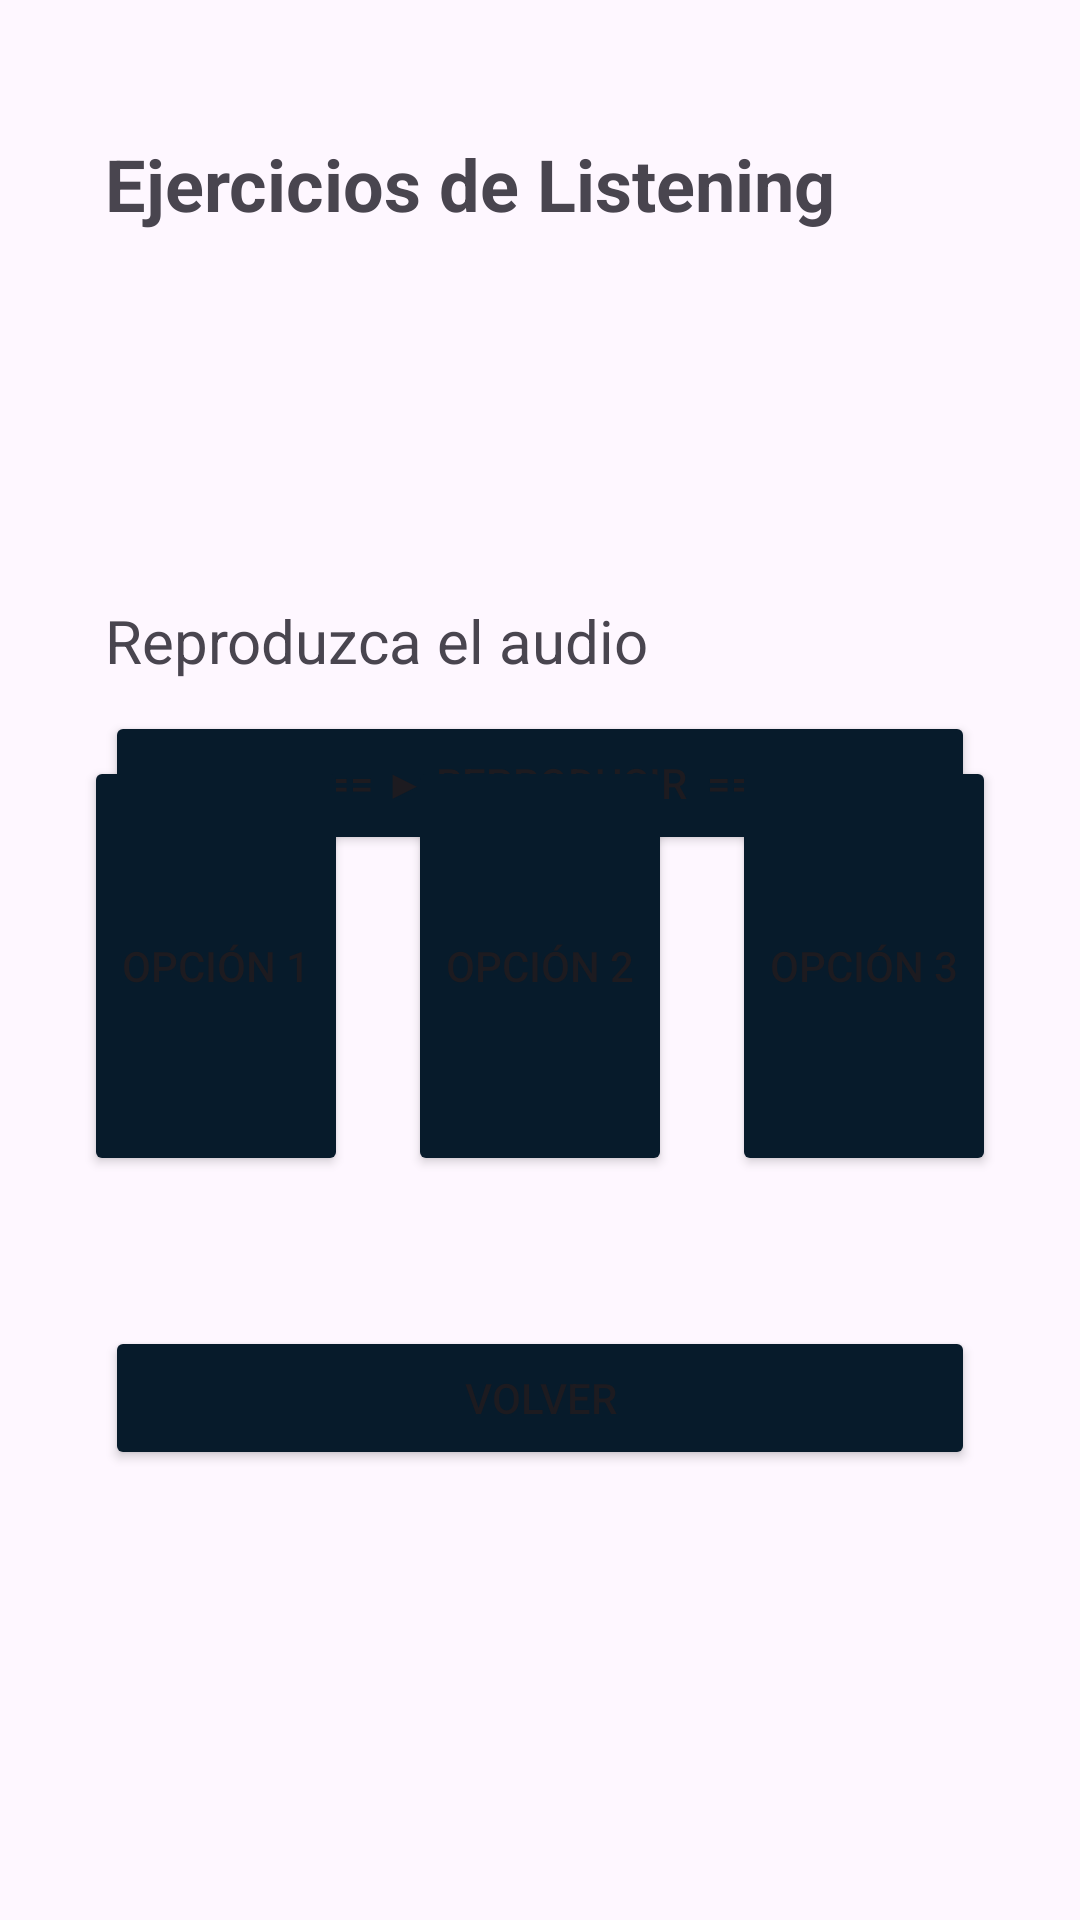

Produce the Android XML layout that renders to this screen, including the resource entries it uses.
<!-- AndroidManifest.xml: application theme Theme.VocabularioApp -->
<!-- res/layout/activity_exercices.xml -->
<?xml version="1.0" encoding="utf-8"?>
<androidx.constraintlayout.widget.ConstraintLayout xmlns:android="http://schemas.android.com/apk/res/android"
    xmlns:app="http://schemas.android.com/apk/res-auto"
    xmlns:tools="http://schemas.android.com/tools"
    android:id="@+id/main"
    android:layout_width="match_parent"
    android:layout_height="match_parent"
    tools:context=".ExercicesActivity">

    <TextView
        android:id="@+id/tvETexto"
        android:layout_width="0dp"
        android:layout_height="wrap_content"
        android:layout_marginStart="35dp"
        android:layout_marginTop="200dp"
        android:layout_marginEnd="35dp"
        android:text="@string/eaText"
        android:textSize="20dp"
        app:layout_constraintEnd_toEndOf="parent"
        app:layout_constraintHorizontal_bias="0.5"
        app:layout_constraintStart_toStartOf="parent"
        app:layout_constraintTop_toTopOf="parent" />

    <Button
        android:id="@+id/btnEReproducir"
        android:layout_width="0dp"
        android:layout_height="wrap_content"
        android:layout_marginStart="35dp"
        android:layout_marginTop="10dp"
        android:layout_marginEnd="35dp"
        android:text=" == ▶ Reproducir  == "
        android:backgroundTint="@color/bg_menu"
        app:layout_constraintEnd_toEndOf="parent"
        app:layout_constraintHorizontal_bias="0.5"
        app:layout_constraintStart_toStartOf="parent"
        app:layout_constraintTop_toBottomOf="@+id/tvETexto" />

    <Button
        android:id="@+id/btnEOp1"
        android:layout_width="wrap_content"
        android:layout_height="140dp"
        android:layout_marginStart="35dp"
        android:layout_marginEnd="20dp"
        android:layout_marginBottom="50dp"
        android:text="@string/eaop1"
        android:backgroundTint="@color/bg_menu"
        app:shapeAppearanceOverlay="@style/btn_Recto"
        app:layout_constraintBottom_toTopOf="@+id/btnEVolver"
        app:layout_constraintEnd_toStartOf="@+id/btnEOp2"
        app:layout_constraintHorizontal_bias="0.5"
        app:layout_constraintStart_toStartOf="parent" />

    <Button
        android:id="@+id/btnEOp2"
        android:layout_width="wrap_content"
        android:layout_height="140dp"
        android:layout_marginBottom="50dp"
        android:text="@string/eaop2"
        android:backgroundTint="@color/bg_menu"
        app:shapeAppearanceOverlay="@style/btn_Recto"
        app:layout_constraintBottom_toTopOf="@+id/btnEVolver"
        app:layout_constraintEnd_toStartOf="@+id/btnEOp3"
        app:layout_constraintHorizontal_bias="0.5"
        app:layout_constraintStart_toEndOf="@+id/btnEOp1" />

    <Button
        android:id="@+id/btnEOp3"
        android:layout_width="wrap_content"
        android:layout_height="140dp"
        android:layout_marginStart="20dp"
        android:layout_marginEnd="35dp"
        android:layout_marginBottom="50dp"
        android:text="@string/eaop3"
        android:backgroundTint="@color/bg_menu"
        app:shapeAppearanceOverlay="@style/btn_Recto"
        app:layout_constraintBottom_toTopOf="@+id/btnEVolver"
        app:layout_constraintEnd_toEndOf="parent"
        app:layout_constraintHorizontal_bias="0.5"
        app:layout_constraintStart_toEndOf="@+id/btnEOp2" />

    <Button
        android:id="@+id/btnEVolver"
        android:layout_width="0dp"
        android:layout_height="wrap_content"
        android:layout_marginStart="35dp"
        android:layout_marginEnd="35dp"
        android:layout_marginBottom="150dp"
        android:text="@string/eavolver"
        android:backgroundTint="@color/bg_menu"
        app:layout_constraintBottom_toBottomOf="parent"
        app:layout_constraintEnd_toEndOf="parent"
        app:layout_constraintHorizontal_bias="0.5"
        app:layout_constraintStart_toStartOf="parent" />

    <TextView
        android:id="@+id/textView"
        android:layout_width="0dp"
        android:layout_height="wrap_content"
        android:layout_marginStart="35dp"
        android:layout_marginTop="45dp"
        android:layout_marginEnd="35dp"
        android:text="Ejercicios de Listening"
        android:textSize="24dp"
        android:textStyle="bold"
        app:layout_constraintEnd_toEndOf="parent"
        app:layout_constraintStart_toStartOf="parent"
        app:layout_constraintTop_toTopOf="parent" />
</androidx.constraintlayout.widget.ConstraintLayout>
<!-- resources referenced by this layout -->
<resources>
  <color name="bg_menu">#071B2B</color>
  <string name="eaText">Reproduzca el audio</string>
  <string name="eaop1">Opción 1</string>
  <string name="eaop2">Opción 2</string>
  <string name="eaop3">Opción 3</string>
  <string name="eavolver">Volver</string>
  
      // Account Activity
  <style name="btn_Recto" parent="">
          <item name="cornerFamily">rounded</item>
          <item name="cornerSize">8dp</item>
      </style>
  <style name="Theme.VocabularioApp" parent="Base.Theme.VocabularioApp" />
  <style name="Base.Theme.VocabularioApp" parent="Theme.Material3.DayNight.NoActionBar">
          
          
          <item name="titleTextColor">@color/lt_menu</item>
          <item name="android:actionMenuTextColor">@color/lt_menu</item>
          <item name="colorControlNormal">@color/lt_menu</item>
      </style>
  <color name="lt_menu">#EEEEEE</color>
</resources>
